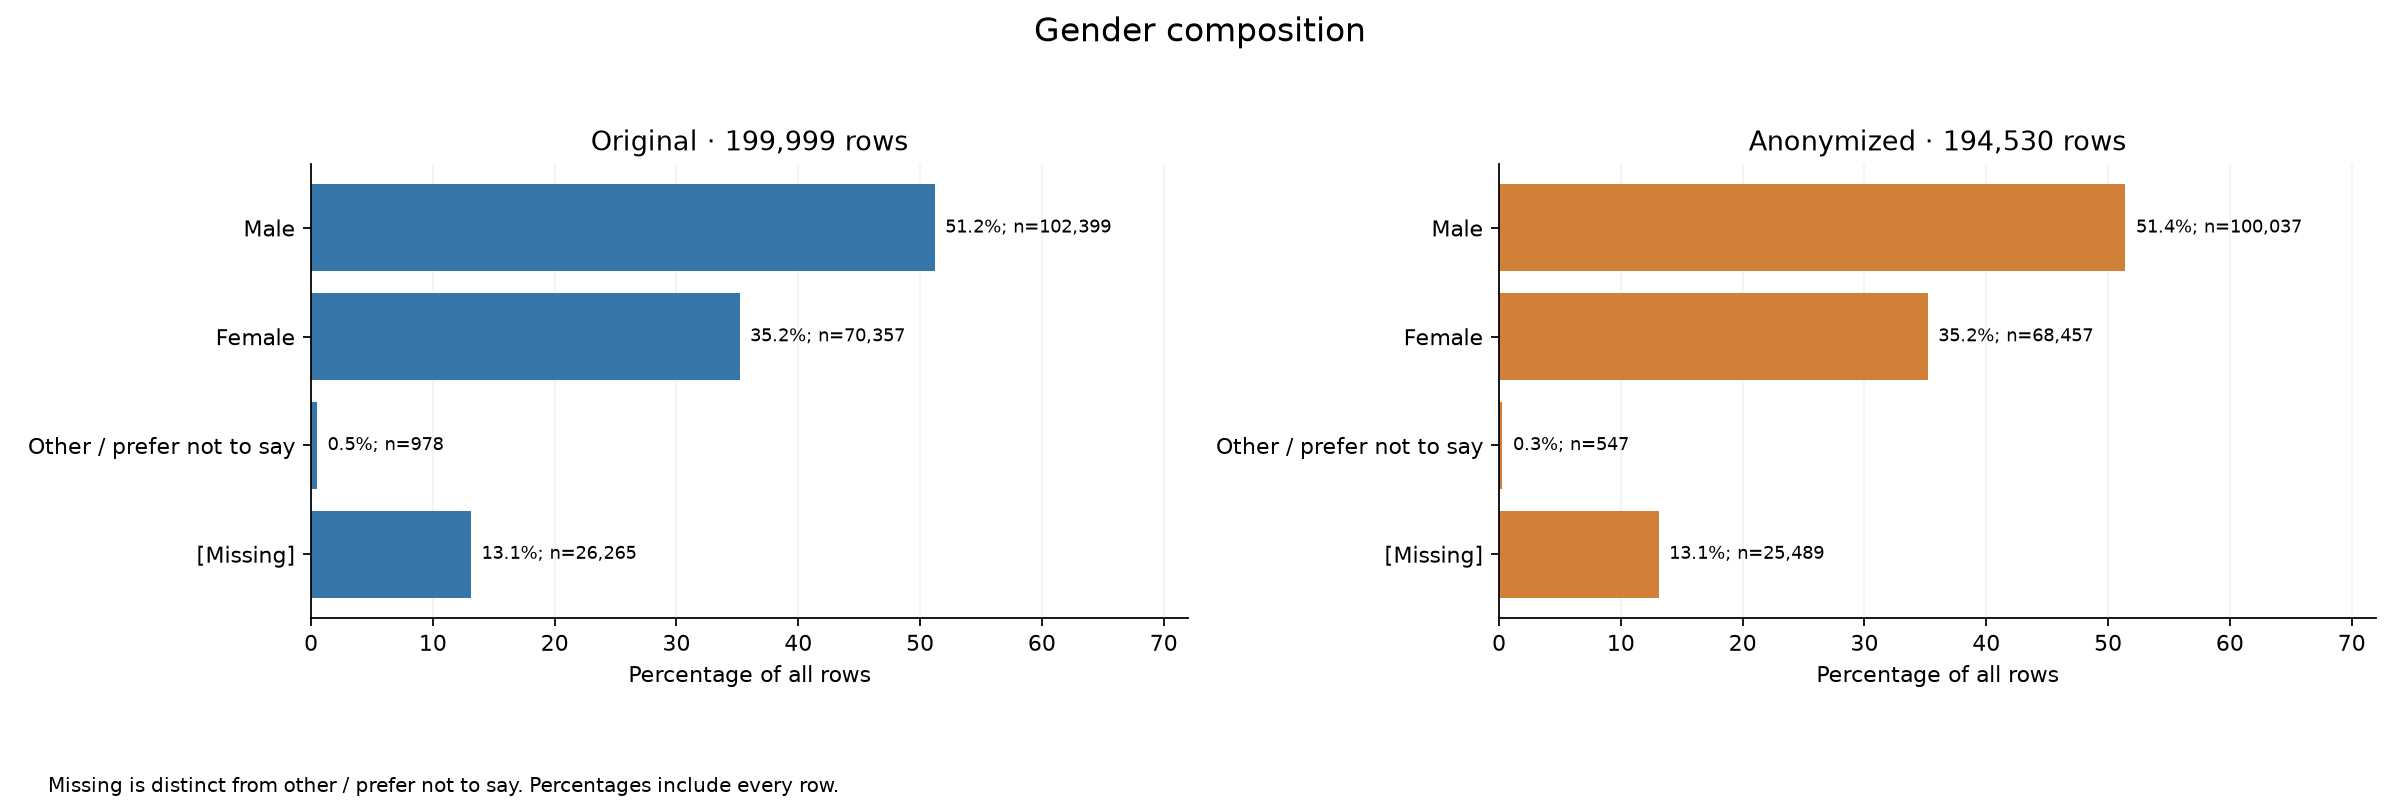

The table this chart was drawn from, first rows:
category, rows, percent_of_rows, dataset
Male, 102399, 51.2, Original
Female, 70357, 35.18, Original
Other / prefer not to say, 978, 0.489, Original
[Missing], 26265, 13.13, Original
Male, 100037, 51.42, Anonymized
Female, 68457, 35.19, Anonymized
Other / prefer not to say, 547, 0.2812, Anonymized
[Missing], 25489, 13.1, Anonymized
